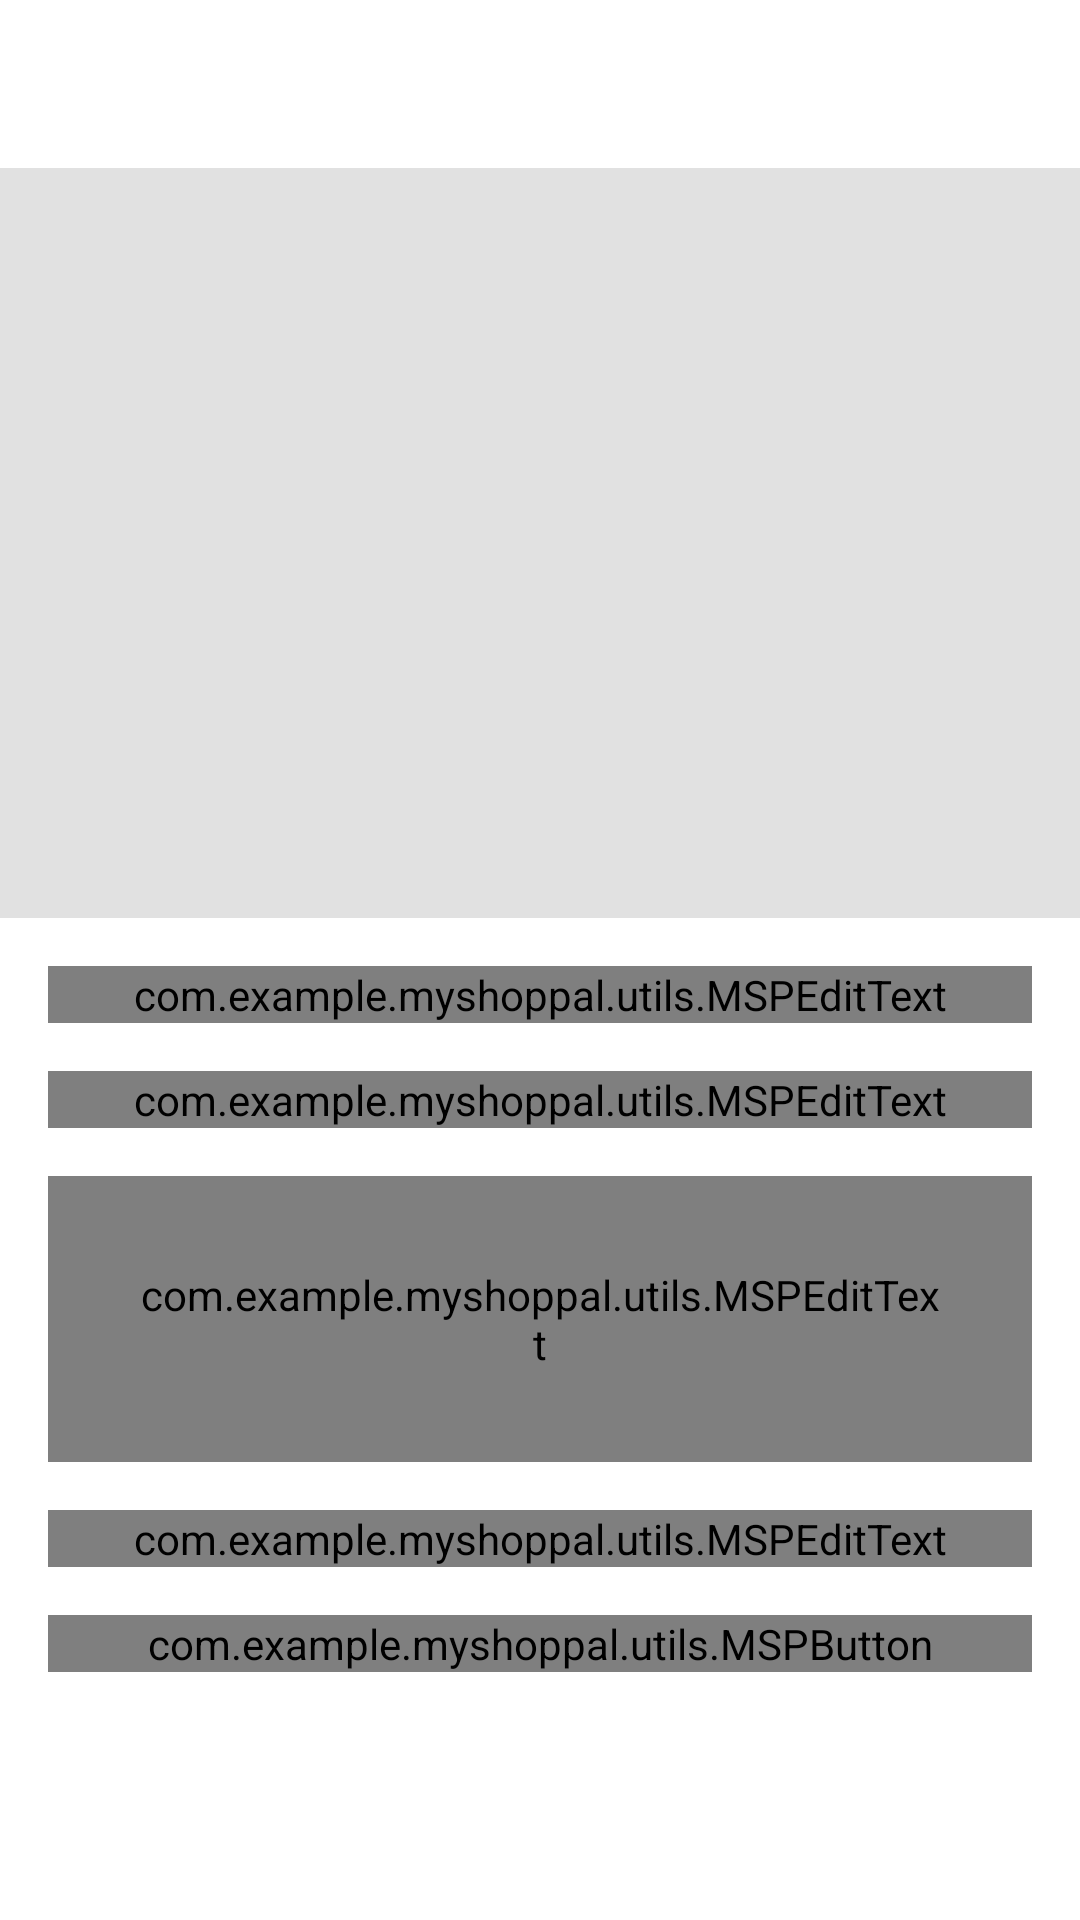

The Android layout XML behind this screen, and the referenced resources:
<!-- AndroidManifest.xml: application theme Theme.MyShopPal -->
<!-- res/layout/activity_add_product.xml -->
<?xml version="1.0" encoding="utf-8"?>
<androidx.constraintlayout.widget.ConstraintLayout xmlns:android="http://schemas.android.com/apk/res/android"
    xmlns:app="http://schemas.android.com/apk/res-auto"
    xmlns:tools="http://schemas.android.com/tools"
    android:layout_width="match_parent"
    android:layout_height="match_parent"
    tools:context=".activities.AddProductActivity">

    <androidx.appcompat.widget.Toolbar
        android:id="@+id/add_product_action_bar"
        android:layout_width="match_parent"
        android:layout_height="?android:attr/actionBarSize"
        app:layout_constraintEnd_toEndOf="parent"
        app:layout_constraintStart_toStartOf="parent"
        app:layout_constraintTop_toTopOf="parent" />

    <ScrollView
        android:id="@+id/sb_scroll_bar"
        android:layout_width="match_parent"
        android:layout_height="0dp"
        app:layout_constraintBottom_toBottomOf="parent"
        app:layout_constraintEnd_toEndOf="parent"
        app:layout_constraintStart_toStartOf="parent"
        app:layout_constraintTop_toBottomOf="@+id/add_product_action_bar"
        android:fillViewport="true"
        android:scrollbars="none">

        <androidx.constraintlayout.widget.ConstraintLayout
            android:layout_width="match_parent"
            android:layout_height="match_parent">

            <FrameLayout
                android:id="@+id/fl_main_img"
                android:layout_width="match_parent"
                android:layout_height="250dp"
                app:layout_constraintEnd_toEndOf="parent"
                app:layout_constraintStart_toStartOf="parent"
                app:layout_constraintTop_toTopOf="parent">

                <ImageView
                    android:id="@+id/product_image"
                    android:layout_width="match_parent"
                    android:layout_height="match_parent"
                    android:scaleType="fitXY"
                    android:foreground="?attr/selectableItemBackgroundBorderless"
                    android:background="@color/color_imageView_background"/>

                <ImageView
                    android:id="@+id/iv_add_image"
                    android:layout_width="48dp"
                    android:layout_height="48dp"
                    android:src="@drawable/ic_add_photo_white"
                    android:layout_gravity="end|bottom"
                    android:layout_margin="24dp"/>

            </FrameLayout>

            <com.google.android.material.textfield.TextInputLayout
                android:id="@+id/til_product_title"
                style="@style/CustomTextInputLayoutStyle"
                android:layout_width="match_parent"
                android:layout_height="wrap_content"
                android:layout_marginStart="16dp"
                android:layout_marginEnd="16dp"
                android:layout_marginTop="16dp"
                app:layout_constraintEnd_toEndOf="parent"
                app:layout_constraintStart_toStartOf="parent"
                app:layout_constraintTop_toBottomOf="@+id/fl_main_img">

                <com.example.myshoppal.utils.MSPEditText
                    android:id="@+id/et_product_title"
                    android:layout_width="match_parent"
                    android:layout_height="wrap_content"
                    android:inputType="text"
                    android:hint="Product title" />

            </com.google.android.material.textfield.TextInputLayout>

            <com.google.android.material.textfield.TextInputLayout
                android:id="@+id/til_product_price"
                style="@style/CustomTextInputLayoutStyle"
                android:layout_width="match_parent"
                android:layout_height="wrap_content"
                android:layout_marginStart="16dp"
                android:layout_marginTop="16dp"
                android:layout_marginEnd="16dp"
                app:layout_constraintEnd_toEndOf="parent"
                app:layout_constraintStart_toStartOf="parent"
                app:layout_constraintTop_toBottomOf="@+id/til_product_title">

                <com.example.myshoppal.utils.MSPEditText
                    android:id="@+id/et_product_price"
                    android:layout_width="match_parent"
                    android:layout_height="wrap_content"
                    android:inputType="number"
                    android:hint="Product Price ($)" />

            </com.google.android.material.textfield.TextInputLayout>

            <com.google.android.material.textfield.TextInputLayout
                android:id="@+id/til_product_description"
                style="@style/CustomTextInputLayoutStyle"
                android:layout_width="match_parent"
                android:layout_height="wrap_content"
                android:layout_marginTop="16dp"
                android:layout_marginStart="16dp"
                android:layout_marginEnd="16dp"
                app:layout_constraintEnd_toEndOf="parent"
                app:layout_constraintStart_toStartOf="parent"
                app:layout_constraintTop_toBottomOf="@+id/til_product_price">

                <com.example.myshoppal.utils.MSPEditText
                    android:id="@+id/et_product_description"
                    android:layout_width="match_parent"
                    android:layout_height="wrap_content"
                    android:padding="30dp"
                    android:inputType="text"
                    android:hint="Product Description" />

            </com.google.android.material.textfield.TextInputLayout>

            <com.google.android.material.textfield.TextInputLayout
                android:id="@+id/til_product_quantity"
                style="@style/CustomTextInputLayoutStyle"
                android:layout_width="match_parent"
                android:layout_height="wrap_content"
                android:layout_marginTop="16dp"
                android:layout_marginStart="16dp"
                android:layout_marginEnd="16dp"
                app:layout_constraintEnd_toEndOf="parent"
                app:layout_constraintStart_toStartOf="parent"
                app:layout_constraintTop_toBottomOf="@+id/til_product_description">

                <com.example.myshoppal.utils.MSPEditText
                    android:id="@+id/et_product_quantity"
                    android:layout_width="match_parent"
                    android:layout_height="wrap_content"
                    android:inputType="numberDecimal"
                    android:hint="Product Quantity" />

            </com.google.android.material.textfield.TextInputLayout>

            <com.example.myshoppal.utils.MSPButton
                android:id="@+id/btn_submit_add_product"
                android:layout_width="match_parent"
                android:layout_height="wrap_content"
                app:layout_constraintEnd_toEndOf="parent"
                app:layout_constraintStart_toStartOf="parent"
                android:layout_marginStart="16dp"
                android:layout_marginEnd="16dp"
                android:layout_marginTop="16dp"
                android:background="@drawable/button_background"
                android:text="SUBMIT"
                android:textSize="18sp"
                android:textColor="@color/white"
                app:layout_constraintTop_toBottomOf="@+id/til_product_quantity"/>


        </androidx.constraintlayout.widget.ConstraintLayout>

    </ScrollView>

</androidx.constraintlayout.widget.ConstraintLayout>
<!-- resources referenced by this layout -->
<resources>
  <color name="color_imageView_background">#e1e1e1</color>
  <color name="white">#FFFFFF</color>
  <!-- drawable button_background (drawable) -->
  <?xml version="1.0" encoding="utf-8"?>
  <shape xmlns:android="http://schemas.android.com/apk/res/android"
      android:shape="rectangle">
      <corners android:radius="@dimen/button_background_corner_radius"/>
  
      <gradient android:startColor="@color/colorThemePink"
          android:endColor="@color/colorThemeOrange"
          android:type="linear"/>
  
  </shape>
  <style name="Theme.MyShopPal" parent="Theme.MaterialComponents.DayNight.DarkActionBar">
          
          <item name="colorPrimary">@color/purple_500</item>
          <item name="colorPrimaryVariant">@color/purple_700</item>
          <item name="colorOnPrimary">@color/white</item>
          
          <item name="colorSecondary">@color/teal_200</item>
          <item name="colorSecondaryVariant">@color/teal_700</item>
          <item name="colorOnSecondary">@color/black</item>
          
          <item name="android:statusBarColor" tools:targetApi="l">?attr/colorPrimaryVariant</item>
          
  
      </style>
  <dimen name="button_background_corner_radius">10dp</dimen>
  <color name="colorThemePink">#ed2173</color>
  <color name="colorThemeOrange">#f4442d</color>
  <color name="purple_500">#FF6200EE</color>
  <color name="purple_700">#FF3700B3</color>
  <color name="teal_200">#FF03DAC5</color>
  <color name="teal_700">#FF018786</color>
  <color name="black">#FF000000</color>
</resources>
